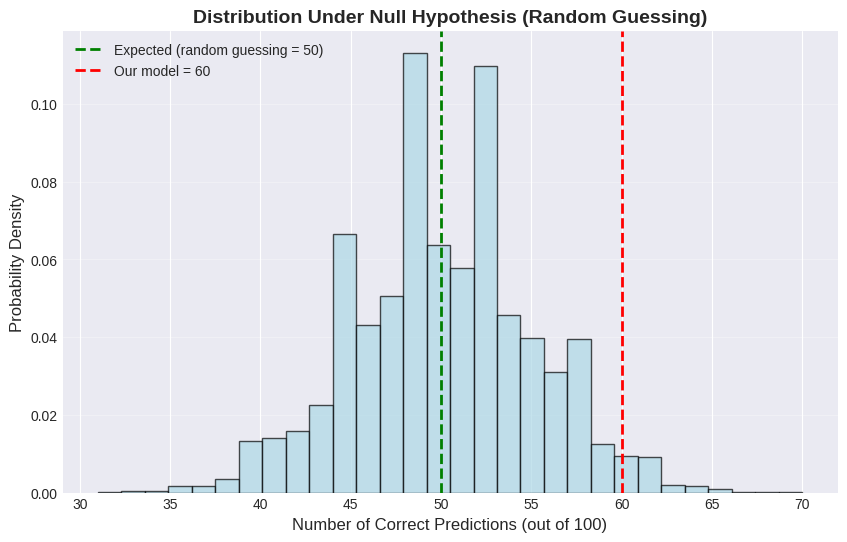
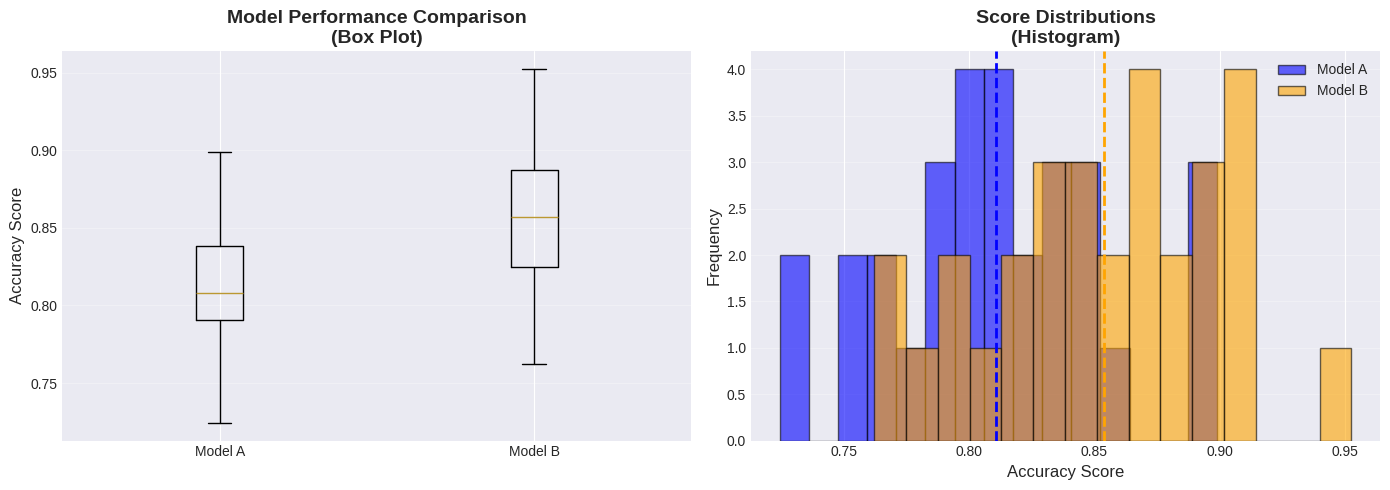
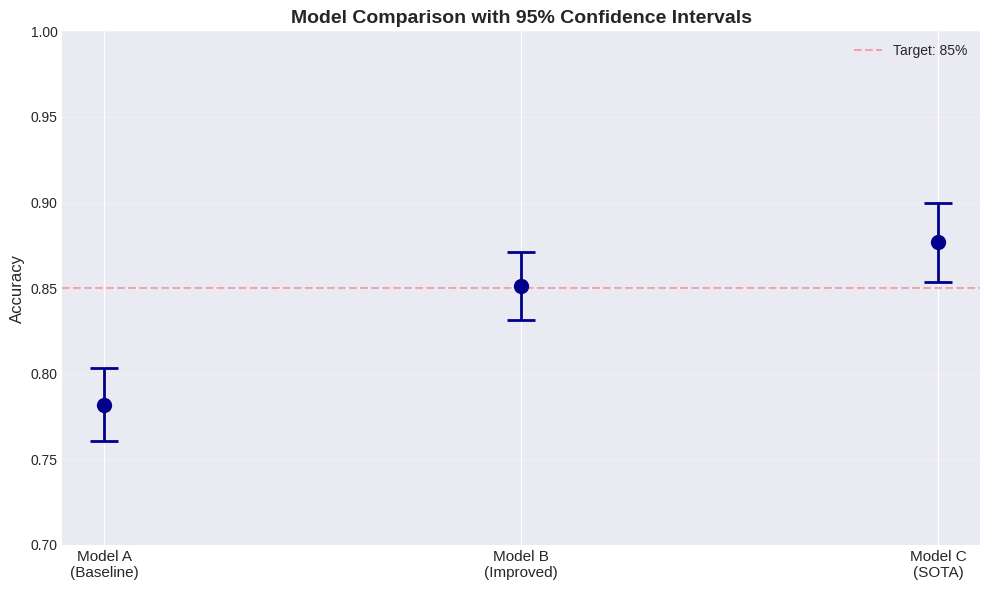
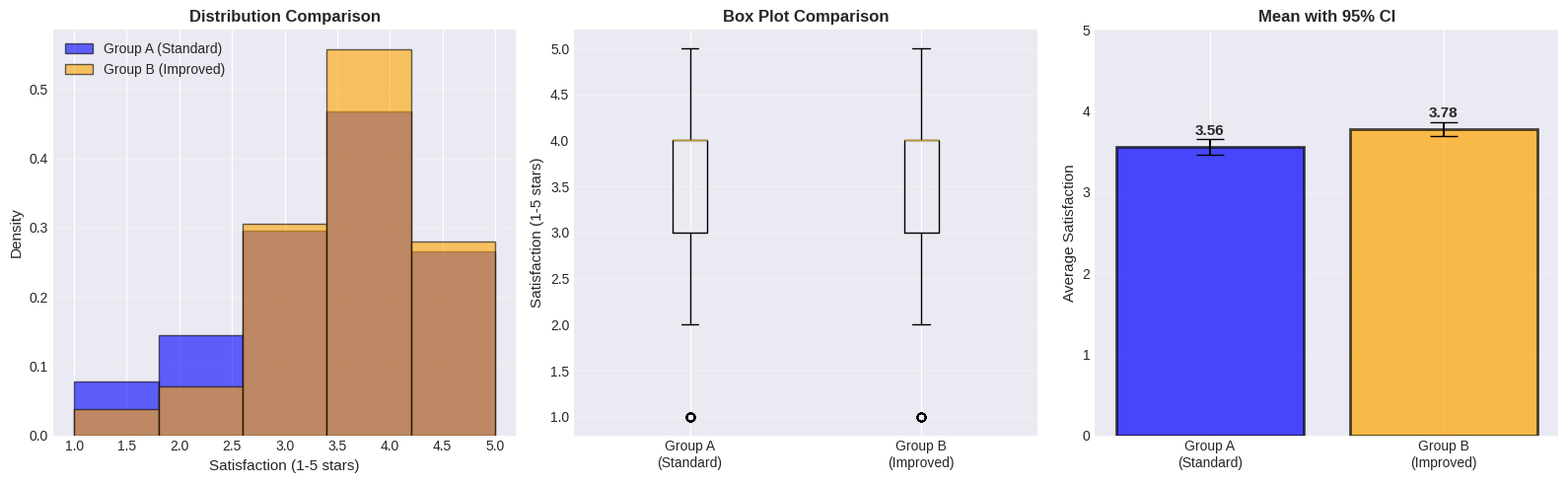
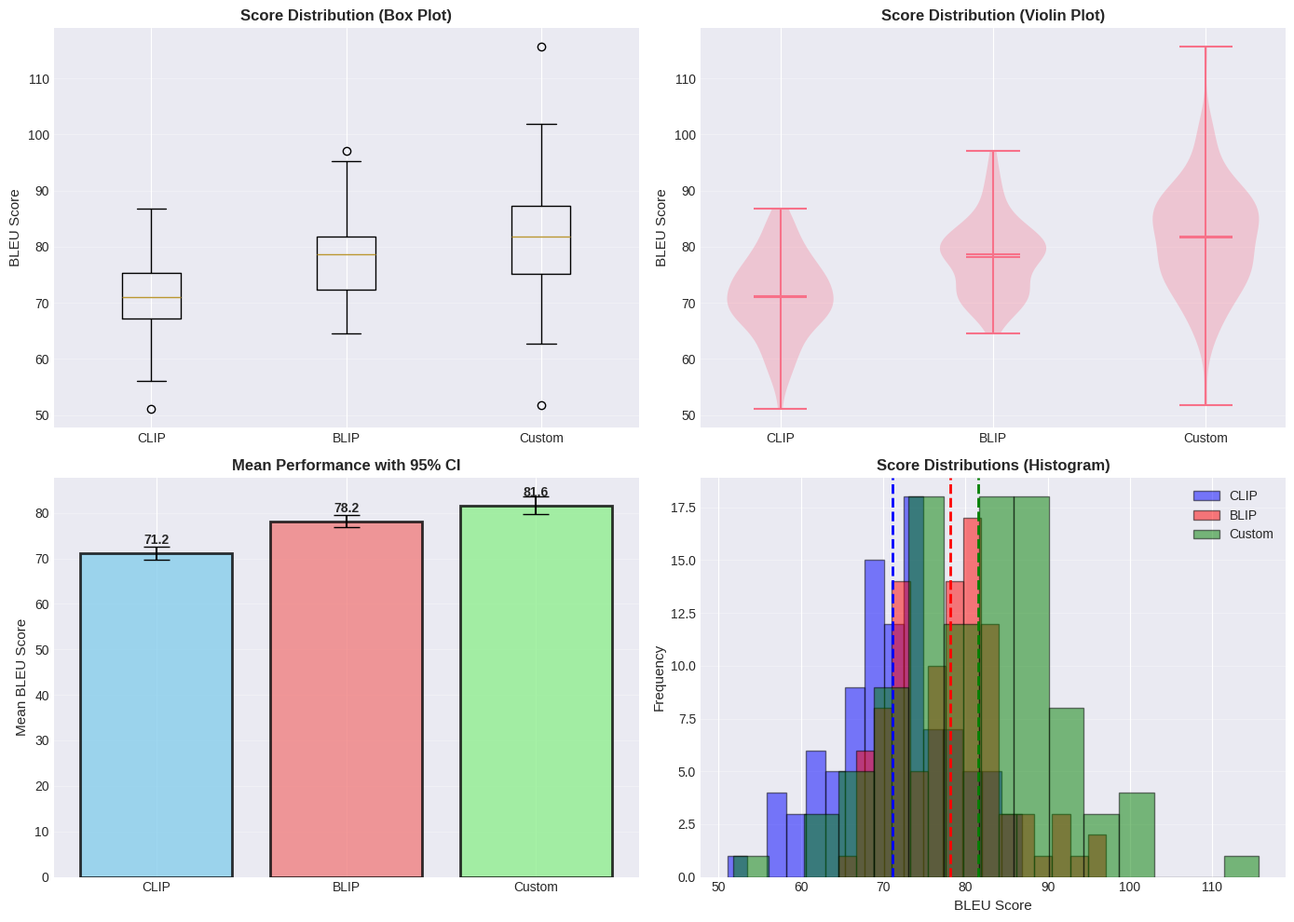
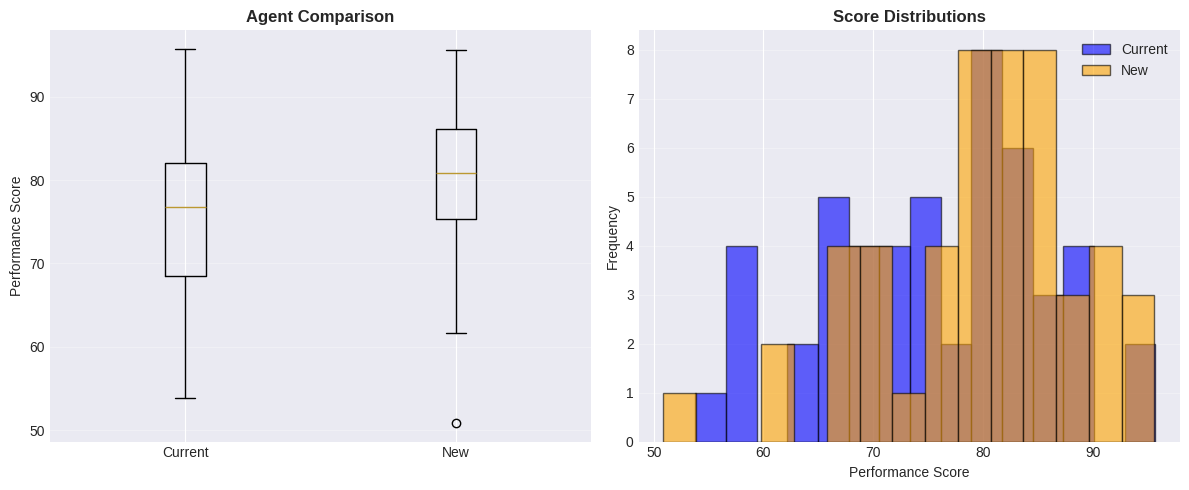

Recreate these plots in Python, in order.
import numpy as np
import matplotlib.pyplot as plt
import pandas as pd
from scipy import stats
import seaborn as sns

# Make plots look nice
plt.style.use('seaborn-v0_8-darkgrid')
sns.set_palette("husl")
%matplotlib inline

print("✅ Libraries imported successfully!")

# Data
n_samples = 100
correct_predictions = 60  # 60% accuracy
null_hypothesis_probability = 0.5  # Random guessing = 50%

# Binomial test: Is 60/100 significantly different from 50/100?
p_value = stats.binomtest(correct_predictions, n_samples, null_hypothesis_probability, alternative='greater').pvalue   # binomtest returns a BinomTestResult; .pvalue is the float

print("🎯 HYPOTHESIS TEST: Is Model Better Than Random?")
print("=" * 60)
print(f"\nH₀ (Null):        Model is just guessing randomly (50%)")
print(f"H₁ (Alternative): Model is better than random")
print(f"\nObserved accuracy: {correct_predictions}/{n_samples} = {correct_predictions/n_samples:.0%}")
print(f"Expected (random): {null_hypothesis_probability:.0%}")
print(f"\nP-value: {p_value:.4f}")
print(f"Significance level: 0.05")

if p_value < 0.05:
    print(f"\n✅ CONCLUSION: Reject H₀")
    print(f"   The model IS significantly better than random! (p < 0.05)")
else:
    print(f"\n❌ CONCLUSION: Cannot reject H₀")
    print(f"   The model might just be getting lucky (p > 0.05)")

print("=" * 60)

# Simulate what we'd expect from random guessing
np.random.seed(42)
random_results = np.random.binomial(n_samples, 0.5, 10000)

plt.figure(figsize=(10, 6))
plt.hist(random_results, bins=30, color='lightblue', edgecolor='black', alpha=0.7, density=True)
plt.axvline(50, color='green', linestyle='--', linewidth=2, label='Expected (random guessing = 50)')
plt.axvline(correct_predictions, color='red', linestyle='--', linewidth=2, label=f'Our model = {correct_predictions}')
plt.xlabel('Number of Correct Predictions (out of 100)', fontsize=12)
plt.ylabel('Probability Density', fontsize=12)
plt.title('Distribution Under Null Hypothesis (Random Guessing)', fontsize=14, fontweight='bold')
plt.legend()
plt.grid(axis='y', alpha=0.3)
plt.show()

print(f"💡 The red line shows our model's performance")
print(f"💡 It's in the tail of the distribution → unlikely to happen by chance")
print(f"💡 P-value = area in the tail beyond the red line")

# Your classifier's results
n_reviews = 200
correct_classifications = 130  # 65% accuracy

# YOUR CODE HERE:
# 1. Run binomial test (random = 50%)
p_value = stats.binomtest(correct_classifications, n_reviews, 0.5, alternative='greater').pvalue   # binomtest returns a BinomTestResult; .pvalue is the float

# 2. Print results
print(f"Observed: {correct_classifications}/{n_reviews} = {correct_classifications/n_reviews:.0%}")
print(f"P-value: {p_value:.6f}")

# 3. Interpret (is p < 0.05?)
if p_value < 0.05:
    print(f"\n✅ Statistically significant! Your classifier works!")
else:
    print(f"\n❌ Not significant. Might need more training data.")

# Example: Two models tested on 30 different tasks
np.random.seed(42)

# Model A: Older model
model_a_scores = np.random.normal(loc=0.82, scale=0.05, size=30)  # Mean 82%, std 5%

# Model B: Your new model (slightly better)
model_b_scores = np.random.normal(loc=0.86, scale=0.05, size=30)  # Mean 86%, std 5%

# Perform paired t-test
t_statistic, p_value = stats.ttest_rel(model_b_scores, model_a_scores)

print("🤖 COMPARING TWO AI MODELS")
print("=" * 60)
print(f"\nModel A (baseline):")
print(f"  Mean: {np.mean(model_a_scores):.1%}")
print(f"  Std:  {np.std(model_a_scores):.1%}")

print(f"\nModel B (new model):")
print(f"  Mean: {np.mean(model_b_scores):.1%}")
print(f"  Std:  {np.std(model_b_scores):.1%}")

print(f"\nDifference: {np.mean(model_b_scores) - np.mean(model_a_scores):.1%}")

print(f"\n📊 Statistical Test:")
print(f"  T-statistic: {t_statistic:.3f}")
print(f"  P-value: {p_value:.4f}")

if p_value < 0.05:
    print(f"\n✅ SIGNIFICANT! Model B is statistically better than Model A")
    print(f"   Deploy Model B with confidence!")
else:
    print(f"\n❌ NOT SIGNIFICANT. Difference might be due to chance")
    print(f"   Need more testing or the improvement is too small")

print("=" * 60)

# Create visualization
fig, axes = plt.subplots(1, 2, figsize=(14, 5))

# Box plot
axes[0].boxplot([model_a_scores, model_b_scores], tick_labels=['Model A', 'Model B'])
axes[0].set_ylabel('Accuracy Score', fontsize=12)
axes[0].set_title('Model Performance Comparison\n(Box Plot)', fontsize=14, fontweight='bold')
axes[0].grid(axis='y', alpha=0.3)

# Histogram overlay
axes[1].hist(model_a_scores, bins=15, alpha=0.6, label='Model A', color='blue', edgecolor='black')
axes[1].hist(model_b_scores, bins=15, alpha=0.6, label='Model B', color='orange', edgecolor='black')
axes[1].axvline(np.mean(model_a_scores), color='blue', linestyle='--', linewidth=2)
axes[1].axvline(np.mean(model_b_scores), color='orange', linestyle='--', linewidth=2)
axes[1].set_xlabel('Accuracy Score', fontsize=12)
axes[1].set_ylabel('Frequency', fontsize=12)
axes[1].set_title('Score Distributions\n(Histogram)', fontsize=14, fontweight='bold')
axes[1].legend()
axes[1].grid(axis='y', alpha=0.3)

plt.tight_layout()
plt.show()

print(f"💡 Even though Model B appears better visually...")
print(f"💡 We need statistical testing to be SURE it's not just luck!")

# Two RAG systems tested on 25 queries
np.random.seed(123)

# RAG System 1: Basic embedding
rag_system_1 = np.random.normal(loc=0.75, scale=0.08, size=25)

# RAG System 2: Fine-tuned embedding
rag_system_2 = np.random.normal(loc=0.80, scale=0.08, size=25)

# YOUR CODE HERE:
# 1. Calculate means
mean_1 = np.mean(rag_system_1)
mean_2 = np.mean(rag_system_2)

# 2. Run paired t-test
t_stat, p_val = stats.ttest_rel(rag_system_2, rag_system_1)

# 3. Print results
print(f"RAG System 1 (Basic):      {mean_1:.1%}")
print(f"RAG System 2 (Fine-tuned): {mean_2:.1%}")
print(f"\nImprovement: {mean_2 - mean_1:.1%}")
print(f"P-value: {p_val:.4f}")

# 4. Decide which to use
if p_val < 0.05:
    print(f"\n✅ Use RAG System 2! Significantly better (p < 0.05)")
else:
    print(f"\n🤔 No significant difference. Stick with System 1 (simpler)")

# Example: Model tested on 100 samples
np.random.seed(42)
model_scores = np.random.normal(loc=0.85, scale=0.10, size=100)

# Calculate 95% confidence interval
mean_score = np.mean(model_scores)
std_error = stats.sem(model_scores)  # Standard error of the mean
confidence_interval = stats.t.interval(
    confidence=0.95,
    df=len(model_scores)-1,
    loc=mean_score,
    scale=std_error
)

print("📊 MODEL PERFORMANCE WITH CONFIDENCE INTERVAL")
print("=" * 60)
print(f"\nMean accuracy: {mean_score:.1%}")
print(f"\n95% Confidence Interval: [{confidence_interval[0]:.1%}, {confidence_interval[1]:.1%}]")
print(f"\n💡 Interpretation:")
print(f"   We are 95% confident the TRUE accuracy is between")
print(f"   {confidence_interval[0]:.1%} and {confidence_interval[1]:.1%}")
print(f"\n💡 When reporting to stakeholders:")
print(f"   DON'T say: 'The model is {mean_score:.1%} accurate'")
print(f"   DO say: 'The model is {mean_score:.1%} accurate (95% CI: {confidence_interval[0]:.1%}-{confidence_interval[1]:.1%})'")
print("=" * 60)

# Compare 3 models with confidence intervals
np.random.seed(42)

models = {
    'Model A\n(Baseline)': np.random.normal(0.80, 0.08, 50),
    'Model B\n(Improved)': np.random.normal(0.85, 0.08, 50),
    'Model C\n(SOTA)': np.random.normal(0.88, 0.08, 50),
}

# Calculate means and CIs
means = []
cis = []
names = []

for name, scores in models.items():
    mean = np.mean(scores)
    se = stats.sem(scores)
    ci = stats.t.interval(0.95, len(scores)-1, loc=mean, scale=se)
    
    names.append(name)
    means.append(mean)
    cis.append((ci[1] - mean, mean - ci[0]))  # Error bars

# Plot
plt.figure(figsize=(10, 6))
x_pos = np.arange(len(names))
plt.errorbar(x_pos, means, yerr=np.array(cis).T, fmt='o', markersize=10, 
             capsize=10, capthick=2, linewidth=2, color='darkblue')
plt.xticks(x_pos, names, fontsize=11)
plt.ylabel('Accuracy', fontsize=12)
plt.title('Model Comparison with 95% Confidence Intervals', fontsize=14, fontweight='bold')
plt.ylim(0.7, 1.0)
plt.grid(axis='y', alpha=0.3)
plt.axhline(y=0.85, color='red', linestyle='--', alpha=0.3, label='Target: 85%')
plt.legend()
plt.tight_layout()
plt.show()

print("💡 Error bars show uncertainty")
print("💡 If confidence intervals DON'T overlap → significant difference")
print("💡 If they DO overlap → difference might not be significant")

# Simulate A/B test data
np.random.seed(42)

# Group A: Standard prompt (500 users)
# Satisfaction score: 1-5 stars
group_a_satisfaction = np.random.choice([1, 2, 3, 4, 5], size=500, p=[0.05, 0.10, 0.25, 0.40, 0.20])

# Group B: Improved prompt (500 users)
# Slightly higher satisfaction
group_b_satisfaction = np.random.choice([1, 2, 3, 4, 5], size=500, p=[0.03, 0.07, 0.20, 0.45, 0.25])

# Calculate metrics
mean_a = np.mean(group_a_satisfaction)
mean_b = np.mean(group_b_satisfaction)

# Statistical test
t_stat, p_value = stats.ttest_ind(group_b_satisfaction, group_a_satisfaction)

# Effect size (Cohen's d)
pooled_std = np.sqrt((np.std(group_a_satisfaction)**2 + np.std(group_b_satisfaction)**2) / 2)
cohens_d = (mean_b - mean_a) / pooled_std

print("🧪 A/B TEST RESULTS: LLM Prompt Comparison")
print("=" * 70)
print(f"\nGroup A (Standard Prompt):")
print(f"  Users: {len(group_a_satisfaction)}")
print(f"  Average satisfaction: {mean_a:.2f} / 5 stars")
print(f"  Std: {np.std(group_a_satisfaction):.2f}")

print(f"\nGroup B (Improved Prompt):")
print(f"  Users: {len(group_b_satisfaction)}")
print(f"  Average satisfaction: {mean_b:.2f} / 5 stars")
print(f"  Std: {np.std(group_b_satisfaction):.2f}")

print(f"\n📊 Statistical Analysis:")
print(f"  Difference: +{mean_b - mean_a:.2f} stars ({(mean_b - mean_a)/mean_a * 100:.1f}% improvement)")
print(f"  P-value: {p_value:.4f}")
print(f"  Effect size (Cohen's d): {cohens_d:.3f}")

print(f"\n🎯 DECISION:")
if p_value < 0.05:
    print(f"  ✅ STATISTICALLY SIGNIFICANT! (p < 0.05)")
    print(f"  ✅ Improved prompt is REALLY better")
    print(f"  ✅ RECOMMENDATION: Deploy improved prompt to all users")
else:
    print(f"  ❌ NOT significant (p > 0.05)")
    print(f"  ❌ Difference might be random")
    print(f"  ❌ RECOMMENDATION: Keep testing or stick with standard prompt")

# Interpret effect size
if abs(cohens_d) < 0.2:
    effect_interpretation = "small"
elif abs(cohens_d) < 0.5:
    effect_interpretation = "medium"
else:
    effect_interpretation = "large"

print(f"\n💡 Effect size is {effect_interpretation} (d = {cohens_d:.3f})")
print("=" * 70)

# Create comprehensive visualization
fig, axes = plt.subplots(1, 3, figsize=(16, 5))

# 1. Distribution comparison
axes[0].hist(group_a_satisfaction, bins=5, alpha=0.6, label='Group A (Standard)', 
             color='blue', edgecolor='black', density=True)
axes[0].hist(group_b_satisfaction, bins=5, alpha=0.6, label='Group B (Improved)', 
             color='orange', edgecolor='black', density=True)
axes[0].set_xlabel('Satisfaction (1-5 stars)', fontsize=11)
axes[0].set_ylabel('Density', fontsize=11)
axes[0].set_title('Distribution Comparison', fontsize=12, fontweight='bold')
axes[0].legend()
axes[0].grid(axis='y', alpha=0.3)

# 2. Box plot
axes[1].boxplot([group_a_satisfaction, group_b_satisfaction], 
                tick_labels=['Group A\n(Standard)', 'Group B\n(Improved)'])
axes[1].set_ylabel('Satisfaction (1-5 stars)', fontsize=11)
axes[1].set_title('Box Plot Comparison', fontsize=12, fontweight='bold')
axes[1].grid(axis='y', alpha=0.3)

# 3. Mean comparison with error bars
se_a = stats.sem(group_a_satisfaction)
se_b = stats.sem(group_b_satisfaction)
ci_a = stats.t.interval(0.95, len(group_a_satisfaction)-1, loc=mean_a, scale=se_a)
ci_b = stats.t.interval(0.95, len(group_b_satisfaction)-1, loc=mean_b, scale=se_b)

groups = ['Group A\n(Standard)', 'Group B\n(Improved)']
means_ab = [mean_a, mean_b]
errors = [(mean_a - ci_a[0], ci_a[1] - mean_a), (mean_b - ci_b[0], ci_b[1] - mean_b)]

axes[2].bar(groups, means_ab, yerr=np.array(errors).T, capsize=10, 
            color=['blue', 'orange'], alpha=0.7, edgecolor='black', linewidth=2)
axes[2].set_ylabel('Average Satisfaction', fontsize=11)
axes[2].set_title('Mean with 95% CI', fontsize=12, fontweight='bold')
axes[2].set_ylim(0, 5)
axes[2].grid(axis='y', alpha=0.3)

# Add values on bars
for i, (group, mean) in enumerate(zip(groups, means_ab)):
    axes[2].text(i, mean + 0.15, f'{mean:.2f}', ha='center', fontweight='bold', fontsize=11)

plt.tight_layout()
plt.show()

# A/B test data: Relevance scores (0-100)
np.random.seed(456)

# Configuration A: 512 token chunks (200 queries)
config_a_scores = np.random.normal(loc=78, scale=12, size=200)

# Configuration B: 256 token chunks (200 queries)
config_b_scores = np.random.normal(loc=82, scale=12, size=200)

# YOUR CODE HERE:
# 1. Calculate means
mean_config_a = np.mean(config_a_scores)
mean_config_b = np.mean(config_b_scores)

# 2. Run t-test
t_stat, p_val = stats.ttest_ind(config_b_scores, config_a_scores)

# 3. Calculate effect size
pooled_std = np.sqrt((np.std(config_a_scores)**2 + np.std(config_b_scores)**2) / 2)
cohens_d = (mean_config_b - mean_config_a) / pooled_std

# 4. Print comprehensive results
print("🔍 RAG CONFIGURATION A/B TEST")
print("=" * 60)
print(f"\nConfig A (512 tokens): {mean_config_a:.1f}")
print(f"Config B (256 tokens): {mean_config_b:.1f}")
print(f"\nImprovement: {mean_config_b - mean_config_a:.1f} points")
print(f"P-value: {p_val:.4f}")
print(f"Effect size: {cohens_d:.3f}")

# 5. Make recommendation
if p_val < 0.05:
    print(f"\n✅ Use Config B (256 tokens)! Significantly better.")
else:
    print(f"\n🤔 No significant difference. Use Config A (simpler).")

print("=" * 60)

# Generate realistic multimodal model performance data
np.random.seed(42)
n_images = 100

# Model 1: CLIP-based (baseline)
clip_scores = np.random.normal(loc=72, scale=8, size=n_images)

# Model 2: Fine-tuned BLIP
blip_scores = np.random.normal(loc=78, scale=7, size=n_images)

# Model 3: Custom transformer
custom_scores = np.random.normal(loc=81, scale=9, size=n_images)

models_data = {
    'CLIP (Baseline)': clip_scores,
    'BLIP (Fine-tuned)': blip_scores,
    'Custom Transformer': custom_scores
}

print("🖼️ MULTIMODAL MODEL COMPARISON (Image Captioning)")
print("=" * 70)
print(f"\nTest set: {n_images} images")
print(f"Metric: BLEU score (0-100)\n")

# Calculate statistics for each model
results = {}
for model_name, scores in models_data.items():
    mean = np.mean(scores)
    std = np.std(scores)
    se = stats.sem(scores)
    ci = stats.t.interval(0.95, len(scores)-1, loc=mean, scale=se)
    
    results[model_name] = {
        'mean': mean,
        'std': std,
        'ci': ci,
        'scores': scores
    }
    
    print(f"{model_name}:")
    print(f"  Mean BLEU: {mean:.2f}")
    print(f"  Std Dev:   {std:.2f}")
    print(f"  95% CI:    [{ci[0]:.2f}, {ci[1]:.2f}]\n")

# Pairwise comparisons
print("\n📊 PAIRWISE STATISTICAL TESTS:")
print("=" * 70)

comparisons = [
    ('BLIP (Fine-tuned)', 'CLIP (Baseline)'),
    ('Custom Transformer', 'CLIP (Baseline)'),
    ('Custom Transformer', 'BLIP (Fine-tuned)')
]

for model1, model2 in comparisons:
    t_stat, p_val = stats.ttest_rel(results[model1]['scores'], results[model2]['scores'])
    diff = results[model1]['mean'] - results[model2]['mean']
    
    print(f"\n{model1} vs {model2}:")
    print(f"  Difference: {diff:+.2f} points")
    print(f"  T-statistic: {t_stat:.3f}")
    print(f"  P-value: {p_val:.4f}")
    
    if p_val < 0.05:
        winner = model1 if diff > 0 else model2
        print(f"  ✅ {winner} is SIGNIFICANTLY better (p < 0.05)")
    else:
        print(f"  ❌ No significant difference (p > 0.05)")

print("\n" + "=" * 70)
print("\n🎯 FINAL RECOMMENDATION:")
best_model = max(results.items(), key=lambda x: x[1]['mean'])[0]
print(f"\n  Deploy: {best_model}")
print(f"  Mean BLEU: {results[best_model]['mean']:.2f}")
print(f"  95% CI: [{results[best_model]['ci'][0]:.2f}, {results[best_model]['ci'][1]:.2f}]")
print("\n  ✅ Highest performance")
print("  ✅ Statistically validated")
print("  ✅ Ready for production")
print("=" * 70)

# Create publication-ready visualization
fig, axes = plt.subplots(2, 2, figsize=(14, 10))

# 1. Box plots
axes[0, 0].boxplot([results[m]['scores'] for m in models_data.keys()], 
                    tick_labels=['CLIP', 'BLIP', 'Custom'])
axes[0, 0].set_ylabel('BLEU Score', fontsize=11)
axes[0, 0].set_title('Score Distribution (Box Plot)', fontsize=12, fontweight='bold')
axes[0, 0].grid(axis='y', alpha=0.3)

# 2. Violin plots (shows distribution shape)
positions = [1, 2, 3]
parts = axes[0, 1].violinplot([results[m]['scores'] for m in models_data.keys()], 
                               positions=positions, showmeans=True, showmedians=True)
axes[0, 1].set_xticks(positions)
axes[0, 1].set_xticklabels(['CLIP', 'BLIP', 'Custom'])
axes[0, 1].set_ylabel('BLEU Score', fontsize=11)
axes[0, 1].set_title('Score Distribution (Violin Plot)', fontsize=12, fontweight='bold')
axes[0, 1].grid(axis='y', alpha=0.3)

# 3. Mean comparison with confidence intervals
model_names = list(models_data.keys())
means = [results[m]['mean'] for m in model_names]
errors = [(results[m]['mean'] - results[m]['ci'][0], 
           results[m]['ci'][1] - results[m]['mean']) for m in model_names]

x_pos = np.arange(len(model_names))
axes[1, 0].bar(x_pos, means, yerr=np.array(errors).T, capsize=10, 
               color=['skyblue', 'lightcoral', 'lightgreen'], 
               edgecolor='black', linewidth=2, alpha=0.8)
axes[1, 0].set_xticks(x_pos)
axes[1, 0].set_xticklabels(['CLIP', 'BLIP', 'Custom'])
axes[1, 0].set_ylabel('Mean BLEU Score', fontsize=11)
axes[1, 0].set_title('Mean Performance with 95% CI', fontsize=12, fontweight='bold')
axes[1, 0].grid(axis='y', alpha=0.3)

# Add values on bars
for i, mean in enumerate(means):
    axes[1, 0].text(i, mean + 2, f'{mean:.1f}', ha='center', fontweight='bold')

# 4. Overlapping histograms
for model_name, color in zip(model_names, ['blue', 'red', 'green']):
    axes[1, 1].hist(results[model_name]['scores'], bins=15, alpha=0.5, 
                    label=model_name.split()[0], color=color, edgecolor='black')
    axes[1, 1].axvline(results[model_name]['mean'], color=color, 
                       linestyle='--', linewidth=2)

axes[1, 1].set_xlabel('BLEU Score', fontsize=11)
axes[1, 1].set_ylabel('Frequency', fontsize=11)
axes[1, 1].set_title('Score Distributions (Histogram)', fontsize=12, fontweight='bold')
axes[1, 1].legend()
axes[1, 1].grid(axis='y', alpha=0.3)

plt.tight_layout()
plt.show()

print("💡 This is how you present model comparisons in research papers!")
print("💡 Multiple visualizations + statistical tests = robust conclusions")

# Two Agentic AI systems tested on 50 tasks
np.random.seed(789)

agent_current = np.random.normal(loc=75, scale=10, size=50)  # Current production agent
agent_new = np.random.normal(loc=80, scale=10, size=50)      # New improved agent

# YOUR COMPLETE ANALYSIS:

print("🤖 AGENTIC AI SYSTEM EVALUATION REPORT")
print("=" * 70)

# 1. Descriptive statistics
print("\n1️⃣ DESCRIPTIVE STATISTICS:\n")
for name, scores in [('Current Agent', agent_current), ('New Agent', agent_new)]:
    mean = np.mean(scores)
    std = np.std(scores)
    se = stats.sem(scores)
    ci = stats.t.interval(0.95, len(scores)-1, loc=mean, scale=se)
    
    print(f"{name}:")
    print(f"  Mean:   {mean:.2f}")
    print(f"  Std:    {std:.2f}")
    print(f"  95% CI: [{ci[0]:.2f}, {ci[1]:.2f}]\n")

# 2. Statistical test
print("2️⃣ STATISTICAL TEST (Paired T-Test):\n")
t_stat, p_val = stats.ttest_rel(agent_new, agent_current)
print(f"  T-statistic: {t_stat:.3f}")
print(f"  P-value: {p_val:.4f}")
print(f"  Significant: {'YES ✅' if p_val < 0.05 else 'NO ❌'}\n")

# 3. Effect size
print("3️⃣ EFFECT SIZE:\n")
diff = np.mean(agent_new) - np.mean(agent_current)
pooled_std = np.sqrt((np.std(agent_current)**2 + np.std(agent_new)**2) / 2)
cohens_d = diff / pooled_std
print(f"  Improvement: {diff:.2f} points ({diff/np.mean(agent_current)*100:.1f}%)")
print(f"  Cohen's d: {cohens_d:.3f}")
if abs(cohens_d) < 0.2:
    print(f"  Interpretation: Small effect\n")
elif abs(cohens_d) < 0.5:
    print(f"  Interpretation: Medium effect\n")
else:
    print(f"  Interpretation: Large effect\n")

# 4. Visualization
fig, axes = plt.subplots(1, 2, figsize=(12, 5))

axes[0].boxplot([agent_current, agent_new], tick_labels=['Current', 'New'])
axes[0].set_ylabel('Performance Score')
axes[0].set_title('Agent Comparison', fontweight='bold')
axes[0].grid(axis='y', alpha=0.3)

axes[1].hist(agent_current, bins=15, alpha=0.6, label='Current', color='blue', edgecolor='black')
axes[1].hist(agent_new, bins=15, alpha=0.6, label='New', color='orange', edgecolor='black')
axes[1].set_xlabel('Performance Score')
axes[1].set_ylabel('Frequency')
axes[1].set_title('Score Distributions', fontweight='bold')
axes[1].legend()
axes[1].grid(axis='y', alpha=0.3)

plt.tight_layout()
plt.show()

# 5. Final recommendation
print("\n" + "=" * 70)
print("4️⃣ RECOMMENDATION FOR STAKEHOLDERS:\n")
if p_val < 0.05:
    print("  ✅ DEPLOY NEW AGENT")
    print(f"  ✅ {diff:.1f} point improvement ({diff/np.mean(agent_current)*100:.1f}% better)")
    print(f"  ✅ Statistically significant (p = {p_val:.4f})")
    print(f"  ✅ 95% confident improvement is real")
    print("\n  Expected impact: Better user experience, higher success rate")
else:
    print("  🤔 KEEP CURRENT AGENT")
    print(f"  🤔 Improvement not statistically significant (p = {p_val:.4f})")
    print("  🤔 Difference might be due to random variation")
    print("\n  Recommendation: Collect more data or improve new agent further")

print("=" * 70)
print("\n💡 This is how professionals make deployment decisions!")
